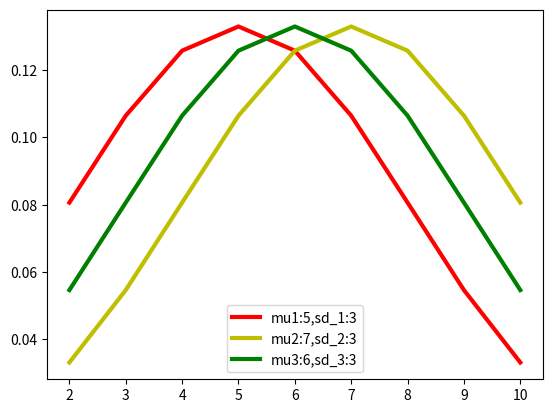

This chart was generated by the following Python code:
import numpy as np
import scipy.stats as stats
import matplotlib.pyplot as plt
# Compare the likelihood of the random samples to the two 
# distributions
def compare_data_to_dist(x, mu_1=5, mu_2=7,mu_3=6, sd_1=3, sd_2=3,sd_3=3):
    ll_1 = 0
    ll_2 = 0
    ll_3=0
    for i in x:
        print(i)
        ll_1 += np.log(stats.norm.pdf(i, mu_1, sd_1))
        ll_2 += np.log(stats.norm.pdf(i, mu_2, sd_2))
        ll_3 += np.log(stats.norm.pdf(i, mu_3, sd_3))
    
    print( "The LL of of x for mu: = {0} and sd = {1} is:{2}".format(mu_1, sd_1, ll_1))
    print( "The LL of of x for mu: = {0} and sd = {1} is: {2}" .format(mu_2, sd_2, ll_2))
    print( "The LL of of x for mu: = {0} and sd = {1} is: {2}" .format(mu_3, sd_3, ll_3))
    pdf=stats.norm.pdf(x,mu_1,sd_1)
    plt.plot(x, pdf,linewidth=3, color='r',label="mu1:"+ str(mu_1) + ",sd_1:" + str(sd_1)) # including h here is crucial
    pdf=stats.norm.pdf(x,mu_2,sd_2)
    plt.plot(x, pdf,linewidth=3, color='y',label="mu2:"+str(mu_2) +",sd_2:"+str(sd_2)) # including h here is crucial
    pdf=stats.norm.pdf(x,mu_3,sd_3)
    plt.plot(x, pdf,linewidth=3, color='g',label="mu3:"+str(mu_3) +",sd_3:"+str(sd_3))
    
    plt.legend()
    plt.show()



x=[2,3,4,5,6,7,8,9,10]
compare_data_to_dist(x)
